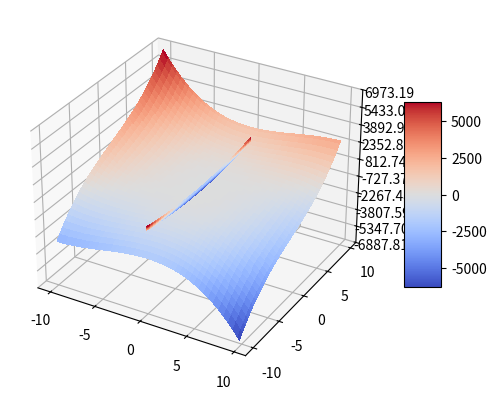

The matplotlib source for this figure:
import numpy as np
import matplotlib.pyplot as plt
from mpl_toolkits.mplot3d import Axes3D
import matplotlib as mpl
from matplotlib import cm
from matplotlib.ticker import LinearLocator


def para3d():
    fig = plt.figure()
    ax = fig.gca(projection='3d')

    t = np.linspace(0,2*np.pi,10000)
    x = np.sin(1*t)
    y = np.sin(0.5*t)
    z = np.cos(3*t)
    ax.plot(x,y,z)
    plt.show()

def surf():
    fig, ax = plt.subplots(subplot_kw={"projection": "3d"})

    # Make data.
    x = np.arange(-10, 10, 0.25)
    y = np.arange(-10, 10, 0.25)
    x, y = np.meshgrid(x, y)
    z = -2*x**3 + 3*x**2*y + 2*y**3 - 9*y + 5

    # Plot the surface.
    surf = ax.plot_surface(x, y, z, cmap=cm.coolwarm,linewidth=0, antialiased=False)
    surf1 = ax.plot_surface(x, 0,-6*x**2+6*x*y,cmap=cm.coolwarm,linewidth=0, antialiased=False)
    surf2 = ax.plot_surface(0, y,3*x**2+6*y**2-9,cmap=cm.coolwarm,linewidth=0, antialiased=False)

    # Customize the z axis.
    # ax.set_zlim(-1.01, 1.01)
    ax.zaxis.set_major_locator(LinearLocator(10))
    # A StrMethodFormatter is used automatically
    ax.zaxis.set_major_formatter('{x:.02f}')

    # Add a color bar which maps values to colors.
    fig.colorbar(surf, shrink=0.5, aspect=5)

    plt.show()

surf()